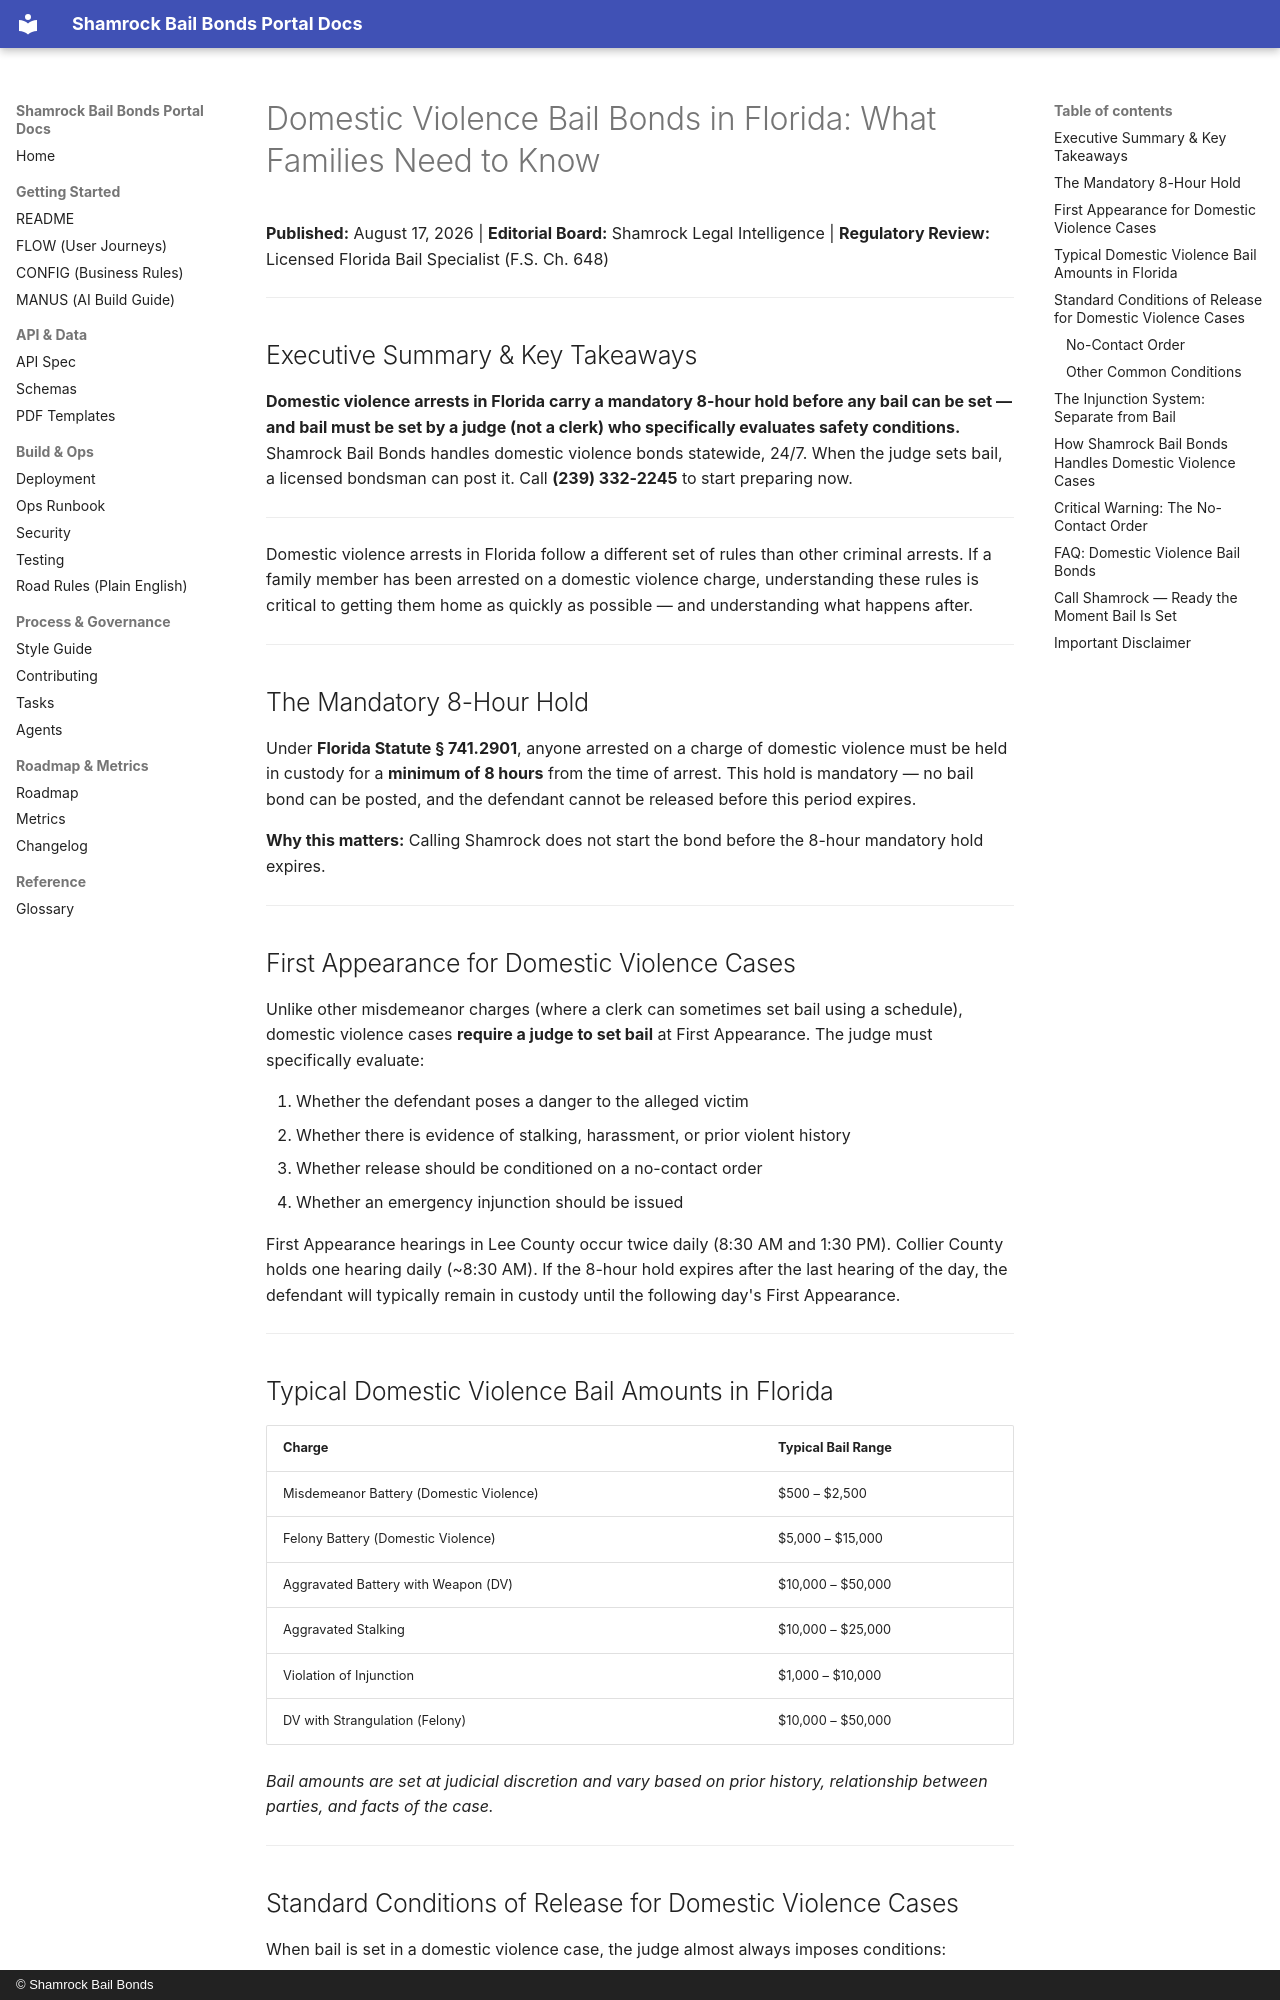

repository: Shamrock2245/shamrock-bail-portal-site · page: blog-posts-ready-to-publish/12-domestic-violence-bail-bonds-florida/index.html · generator: mkdocs · copyright: © Shamrock Bail Bonds

# Domestic Violence Bail Bonds in Florida: What Families Need to Know

**Published:** August 17, 2026 | **Editorial Board:** Shamrock Legal Intelligence | **Regulatory Review:** Licensed Florida Bail Specialist (F.S. Ch. 648)

---
## Executive Summary & Key Takeaways

**Domestic violence arrests in Florida carry a mandatory 8-hour hold before any bail can be set — and bail must be set by a judge (not a clerk) who specifically evaluates safety conditions.** Shamrock Bail Bonds handles domestic violence bonds statewide, 24/7. When the judge sets bail, a licensed bondsman can post it. Call **(239) 332-2245** to start preparing now.

---

Domestic violence arrests in Florida follow a different set of rules than other criminal arrests. If a family member has been arrested on a domestic violence charge, understanding these rules is critical to getting them home as quickly as possible — and understanding what happens after.

---

## The Mandatory 8-Hour Hold

Under **Florida Statute § 741.2901**, anyone arrested on a charge of domestic violence must be held in custody for a **minimum of 8 hours** from the time of arrest. This hold is mandatory — no bail bond can be posted, and the defendant cannot be released before this period expires.

**Why this matters:** Calling Shamrock does not start the bond before the 8-hour mandatory hold expires.

---

## First Appearance for Domestic Violence Cases

Unlike other misdemeanor charges (where a clerk can sometimes set bail using a schedule), domestic violence cases **require a judge to set bail** at First Appearance. The judge must specifically evaluate:

1. Whether the defendant poses a danger to the alleged victim
2. Whether there is evidence of stalking, harassment, or prior violent history
3. Whether release should be conditioned on a no-contact order
4. Whether an emergency injunction should be issued

First Appearance hearings in Lee County occur twice daily (8:30 AM and 1:30 PM). Collier County holds one hearing daily (~8:30 AM). If the 8-hour hold expires after the last hearing of the day, the defendant will typically remain in custody until the following day's First Appearance.

---

## Typical Domestic Violence Bail Amounts in Florida

| Charge | Typical Bail Range |
|---|---|
| Misdemeanor Battery (Domestic Violence) | $500 – $2,500 |
| Felony Battery (Domestic Violence) | $5,000 – $15,000 |
| Aggravated Battery with Weapon (DV) | $10,000 – $50,000 |
| Aggravated Stalking | $10,000 – $25,000 |
| Violation of Injunction | $1,000 – $10,000 |
| DV with Strangulation (Felony) | $10,000 – $50,000 |

*Bail amounts are set at judicial discretion and vary based on prior history, relationship between parties, and facts of the case.*

---

## Standard Conditions of Release for Domestic Violence Cases

When bail is set in a domestic violence case, the judge almost always imposes conditions:
